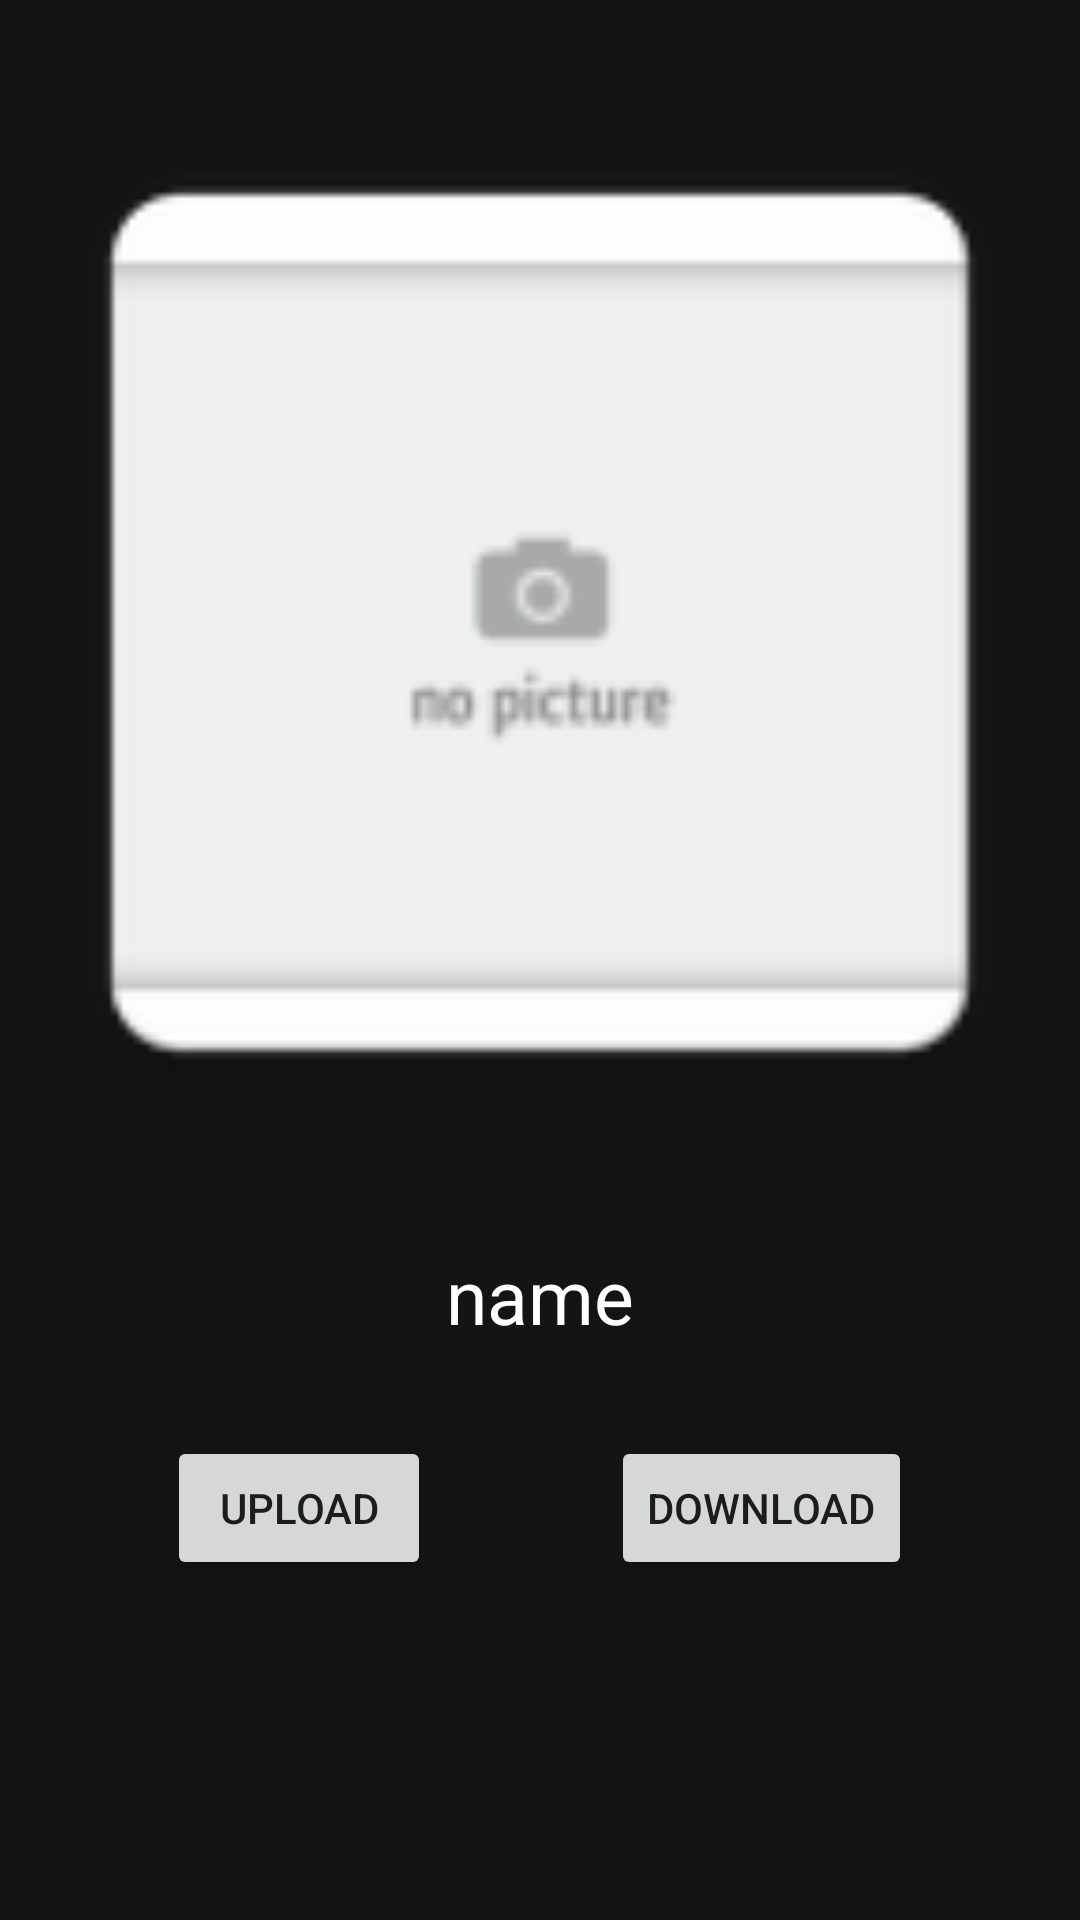

This screen was rendered from an Android layout file. Write that file and the resources it references.
<!-- AndroidManifest.xml: activity theme noBar -->
<!-- res/layout/activity_storage.xml -->
<?xml version="1.0" encoding="utf-8"?>
<LinearLayout xmlns:android="http://schemas.android.com/apk/res/android"
    xmlns:app="http://schemas.android.com/apk/res-auto"
    xmlns:tools="http://schemas.android.com/tools"
    android:layout_width="match_parent"
    android:background="@color/colorPrimary"
    android:layout_height="match_parent"
    tools:context="com.example.ramakanta.theanonymousnetwork.StorageActivity"
    android:orientation="vertical">

    <ImageView
        android:id="@+id/doc_image"
        android:layout_width="match_parent"
        android:layout_height="415dp"
        android:src="@mipmap/no_image"
        android:transitionName="storage" />
    <TextView
        android:layout_width="match_parent"
        android:layout_height="wrap_content"
        android:id="@+id/doc_name"
        android:text="name"
        android:textSize="25dp"
        android:gravity="center"
        android:textColor="@color/colorAccentWhite"
        android:transitionName="s_name"
        />
    <LinearLayout
        android:layout_marginTop="30dp"
        android:layout_width="match_parent"
        android:layout_height="wrap_content"
        android:orientation="horizontal"
        android:gravity="center">
        <Button
            android:layout_width="wrap_content"
            android:layout_height="wrap_content"
            android:id="@+id/upload_doc"
            android:text="upload"
            android:layout_marginRight="50dp"/>
        <Button
            android:layout_width="wrap_content"
            android:layout_height="wrap_content"
            android:id="@+id/download_doc"
            android:text="download"
            android:layout_marginLeft="10dp"/>


    </LinearLayout>

</LinearLayout>
<!-- resources referenced by this layout -->
<resources>
  <color name="colorAccentWhite">#ffffff</color>
  <color name="colorPrimary">#141414</color>
  <!-- mipmap no_image: png bitmap (mipmap-hdpi, 1079 bytes) -->
  <style name="noBar" parent="Theme.AppCompat.Light.NoActionBar">
          <item name="colorPrimary">@color/colorPrimary</item>
          <item name="colorPrimaryDark">@color/colorPrimaryDark</item>
          <item name="colorAccent">@color/colorAccent</item>
          <item name="android:windowActivityTransitions" tools:targetApi="lollipop">true</item>
      </style>
  <color name="colorPrimaryDark">#212121</color>
  <color name="colorAccent">#c70007</color>
</resources>
